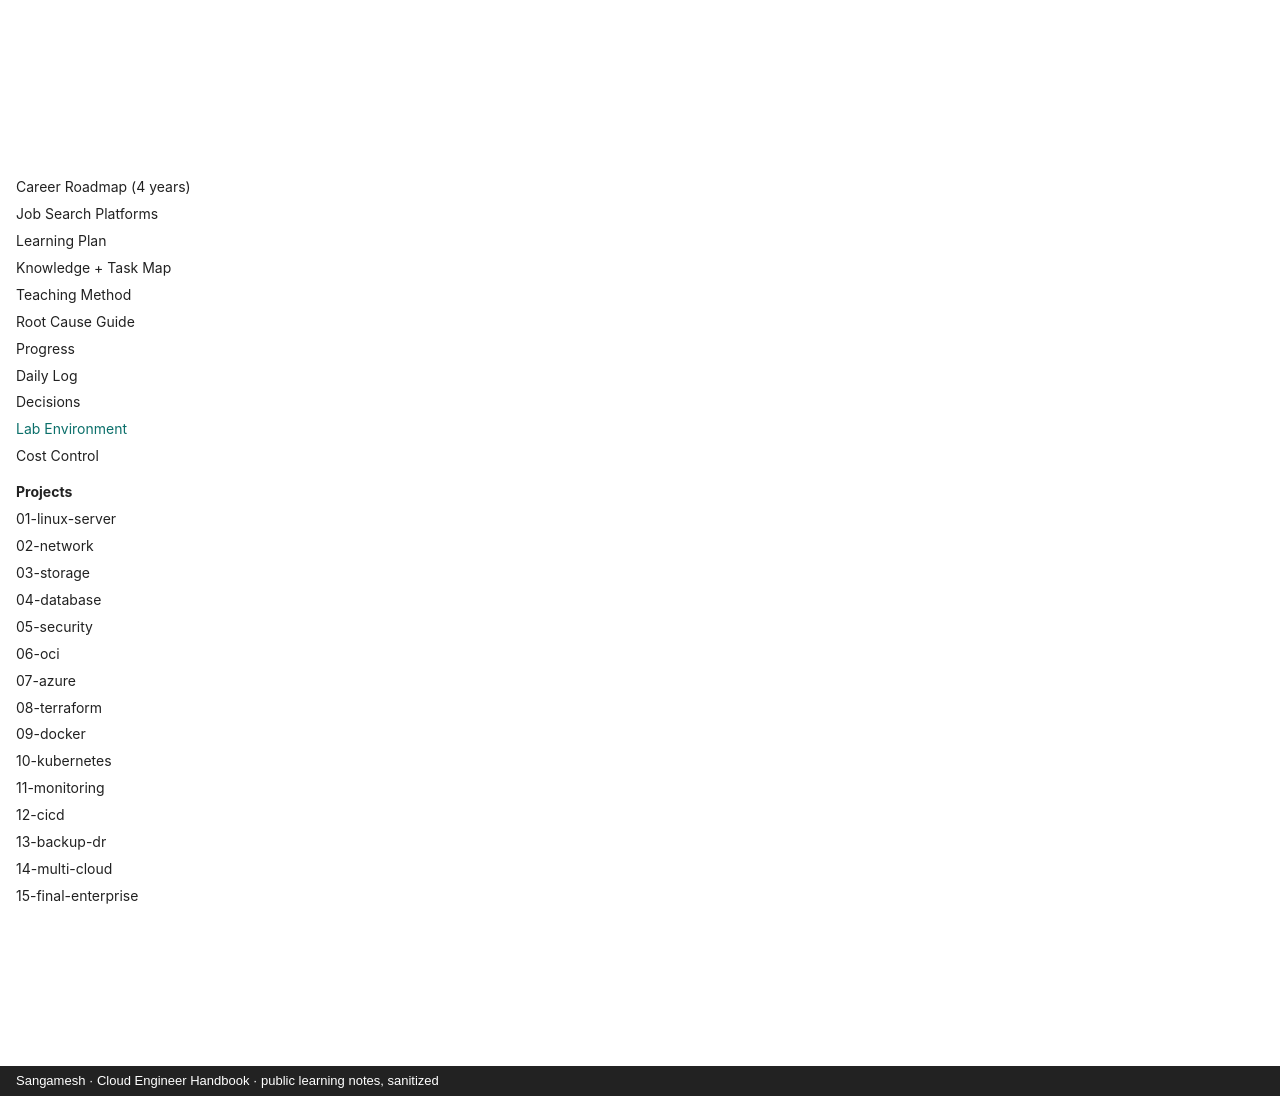

repository: sangameswaranm/Cloud-Engineer-Handbook · page: LAB-ENVIRONMENT/index.html · generator: mkdocs · copyright: Sangamesh · Cloud Engineer Handbook · public learning notes, sanitized

# Lab Environment

| Item | Value |
|---|---|
| Focus | Red Hat family: RHEL, Oracle Linux, Rocky, Alma (decision D-11) |
| Tools | dnf, rpm, grubby, firewalld, SELinux |
| Practice | A Red Hat family VM for live labs; simulated servers for risky scenarios |
